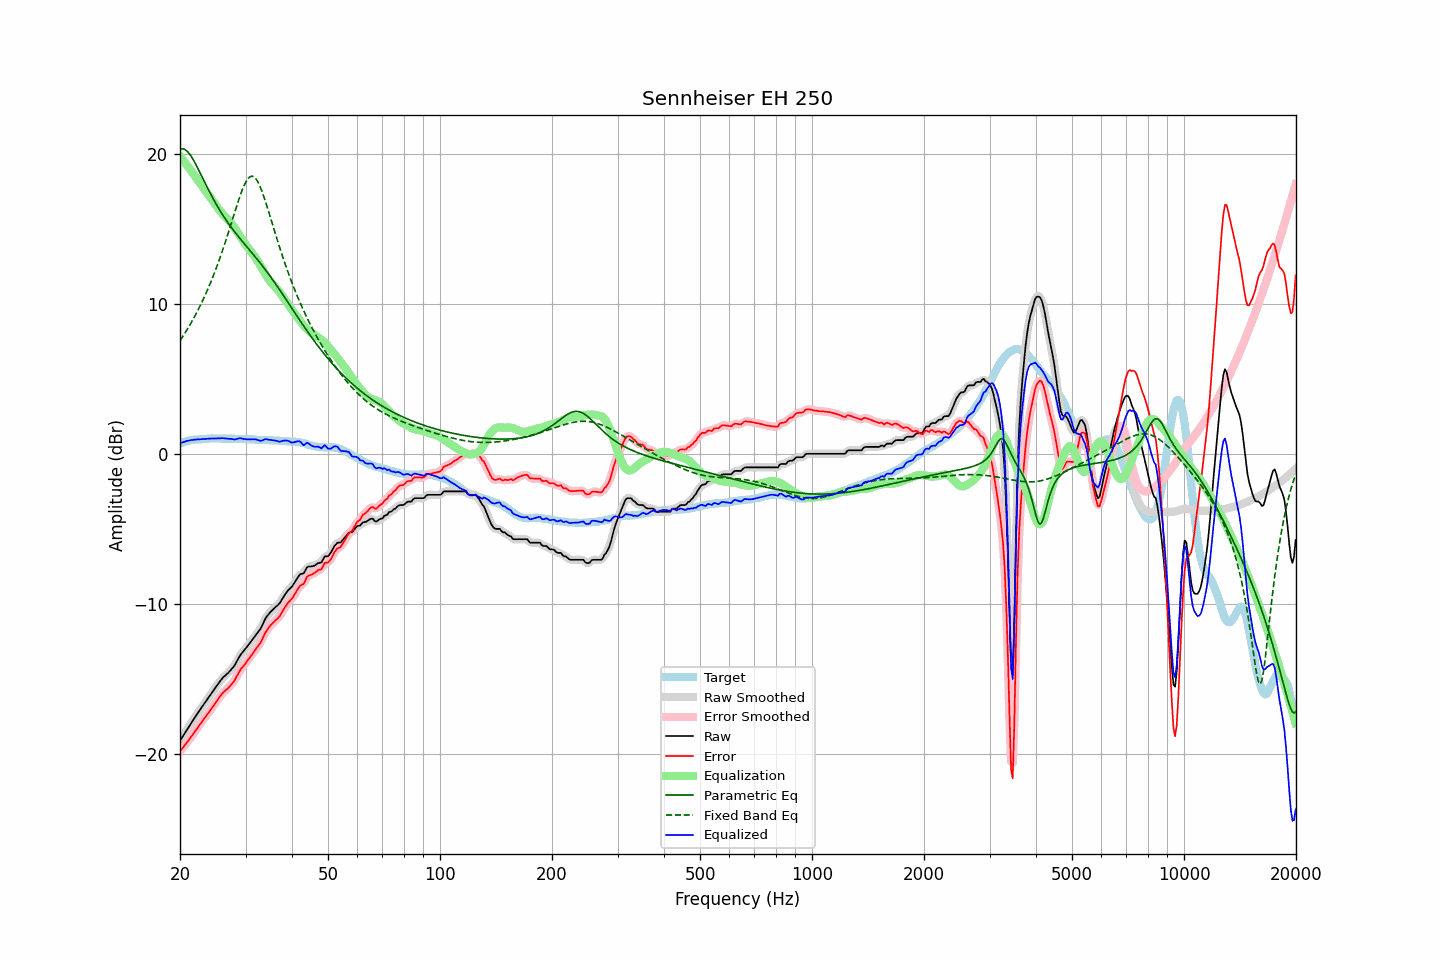

Source data for this figure (header and first rows):
frequency, raw, error, smoothed, error_smoothed, equalization, parametric_eq, fixed_band_eq, equalized_raw, equalized_smoothed, target
20.00, -19.14, -19.84, -19.14, -19.84, 19.84, 20.31, 7.54, 0.70, 0.70, 0.70
20.20, -18.97, -19.71, -18.97, -19.71, 19.71, 20.34, 7.70, 0.74, 0.74, 0.74
20.40, -18.80, -19.57, -18.80, -19.57, 19.57, 20.33, 7.86, 0.77, 0.77, 0.77
20.61, -18.63, -19.43, -18.63, -19.43, 19.43, 20.29, 8.03, 0.80, 0.81, 0.80
20.81, -18.45, -19.29, -18.45, -19.30, 19.29, 20.22, 8.20, 0.84, 0.84, 0.84
21.02, -18.28, -19.16, -18.28, -19.15, 19.15, 20.11, 8.38, 0.87, 0.87, 0.88
21.23, -18.12, -19.01, -18.11, -19.01, 19.01, 19.98, 8.56, 0.89, 0.89, 0.89
21.44, -17.95, -18.86, -17.95, -18.87, 18.86, 19.83, 8.75, 0.91, 0.91, 0.91
21.66, -17.79, -18.72, -17.79, -18.72, 18.71, 19.65, 8.94, 0.92, 0.92, 0.93
21.87, -17.63, -18.57, -17.62, -18.56, 18.56, 19.47, 9.14, 0.94, 0.94, 0.94
22.09, -17.46, -18.41, -17.46, -18.41, 18.41, 19.27, 9.34, 0.95, 0.95, 0.95
22.31, -17.30, -18.25, -17.30, -18.26, 18.26, 19.06, 9.54, 0.96, 0.96, 0.95
22.54, -17.15, -18.11, -17.14, -18.11, 18.11, 18.85, 9.76, 0.96, 0.96, 0.96
22.76, -16.99, -17.96, -16.99, -17.96, 17.96, 18.63, 9.97, 0.97, 0.97, 0.97
22.99, -16.83, -17.80, -16.83, -17.81, 17.81, 18.41, 10.20, 0.98, 0.98, 0.97
23.22, -16.68, -17.66, -16.68, -17.66, 17.67, 18.19, 10.43, 0.99, 0.99, 0.98
23.45, -16.53, -17.52, -16.53, -17.52, 17.52, 17.97, 10.66, 0.99, 0.99, 0.99
23.69, -16.38, -17.38, -16.38, -17.38, 17.38, 17.76, 10.91, 0.99, 1.00, 1.00
23.92, -16.23, -17.24, -16.23, -17.24, 17.23, 17.55, 11.16, 1.00, 1.00, 1.01
24.16, -16.07, -17.09, -16.07, -17.09, 17.08, 17.34, 11.41, 1.01, 1.01, 1.02
24.40, -15.91, -16.94, -15.91, -16.94, 16.93, 17.14, 11.68, 1.02, 1.02, 1.03
24.65, -15.76, -16.78, -15.76, -16.78, 16.77, 16.94, 11.95, 1.01, 1.02, 1.02
24.89, -15.60, -16.62, -15.60, -16.62, 16.62, 16.74, 12.22, 1.02, 1.02, 1.02
25.14, -15.45, -16.47, -15.45, -16.47, 16.47, 16.55, 12.51, 1.02, 1.02, 1.02
25.39, -15.30, -16.32, -15.30, -16.32, 16.32, 16.37, 12.80, 1.02, 1.02, 1.02
25.65, -15.16, -16.18, -15.15, -16.17, 16.18, 16.19, 13.11, 1.02, 1.03, 1.02
25.91, -15.01, -16.01, -15.02, -16.03, 16.06, 16.02, 13.41, 1.04, 1.03, 1.00
26.16, -14.90, -15.91, -14.90, -15.91, 15.94, 15.85, 13.73, 1.04, 1.03, 1.01
26.43, -14.80, -15.81, -14.80, -15.81, 15.82, 15.69, 14.05, 1.02, 1.03, 1.01
26.69, -14.70, -15.71, -14.70, -15.72, 15.72, 15.53, 14.38, 1.02, 1.01, 1.01
26.96, -14.61, -15.62, -14.60, -15.61, 15.61, 15.38, 14.72, 1.00, 1.00, 1.01
27.23, -14.49, -15.50, -14.49, -15.50, 15.49, 15.23, 15.06, 1.00, 0.99, 1.01
27.50, -14.37, -15.38, -14.38, -15.39, 15.36, 15.08, 15.40, 0.99, 0.98, 1.01
27.77, -14.25, -15.25, -14.25, -15.25, 15.21, 14.94, 15.75, 0.96, 0.97, 1.00
28.05, -14.11, -15.11, -14.09, -15.09, 15.06, 14.80, 16.09, 0.95, 0.96, 1.00
28.33, -13.91, -14.89, -13.91, -14.90, 14.89, 14.66, 16.43, 0.99, 0.98, 0.98
28.62, -13.72, -14.71, -13.72, -14.71, 14.73, 14.53, 16.76, 1.00, 1.01, 0.99
28.90, -13.52, -14.51, -13.53, -14.52, 14.56, 14.39, 17.08, 1.04, 1.03, 0.99
29.19, -13.36, -14.34, -13.37, -14.36, 14.39, 14.26, 17.39, 1.03, 1.02, 0.98
29.48, -13.23, -14.22, -13.22, -14.21, 14.23, 14.13, 17.67, 1.00, 1.01, 0.99
29.78, -13.09, -14.08, -13.09, -14.08, 14.08, 14.01, 17.92, 0.99, 0.98, 0.99
30.08, -12.96, -13.95, -12.96, -13.94, 13.93, 13.88, 18.13, 0.97, 0.97, 0.99
30.38, -12.82, -13.79, -12.82, -13.80, 13.79, 13.75, 18.31, 0.97, 0.96, 0.97
30.68, -12.68, -13.65, -12.69, -13.65, 13.65, 13.62, 18.43, 0.97, 0.96, 0.97
30.99, -12.55, -13.51, -12.55, -13.51, 13.51, 13.50, 18.50, 0.96, 0.97, 0.96
31.30, -12.40, -13.36, -12.40, -13.37, 13.37, 13.37, 18.51, 0.97, 0.97, 0.96
31.61, -12.26, -13.22, -12.26, -13.21, 13.23, 13.24, 18.46, 0.97, 0.97, 0.96
31.93, -12.11, -13.05, -12.11, -13.06, 13.07, 13.11, 18.36, 0.96, 0.96, 0.94
32.24, -11.97, -12.90, -11.98, -12.91, 12.91, 12.98, 18.21, 0.94, 0.93, 0.93
32.57, -11.83, -12.76, -11.83, -12.76, 12.73, 12.84, 18.01, 0.90, 0.90, 0.93
32.89, -11.69, -12.62, -11.67, -12.60, 12.55, 12.71, 17.77, 0.86, 0.88, 0.93
33.22, -11.48, -12.41, -11.47, -12.40, 12.36, 12.57, 17.50, 0.88, 0.89, 0.93
33.55, -11.25, -12.17, -11.25, -12.18, 12.18, 12.43, 17.20, 0.93, 0.93, 0.92
33.89, -11.02, -11.94, -11.04, -11.96, 11.99, 12.29, 16.87, 0.97, 0.96, 0.92
34.23, -10.85, -11.77, -10.86, -11.77, 11.82, 12.15, 16.54, 0.97, 0.96, 0.92
34.57, -10.72, -11.63, -10.71, -11.62, 11.66, 12.00, 16.19, 0.94, 0.95, 0.91
34.92, -10.58, -11.48, -10.59, -11.49, 11.51, 11.85, 15.84, 0.93, 0.93, 0.90
35.27, -10.47, -11.37, -10.47, -11.37, 11.38, 11.70, 15.49, 0.91, 0.91, 0.90
35.62, -10.37, -11.26, -10.37, -11.26, 11.27, 11.55, 15.13, 0.90, 0.90, 0.89
35.97, -10.27, -11.15, -10.27, -11.16, 11.15, 11.40, 14.78, 0.88, 0.88, 0.88
... 635 more rows
